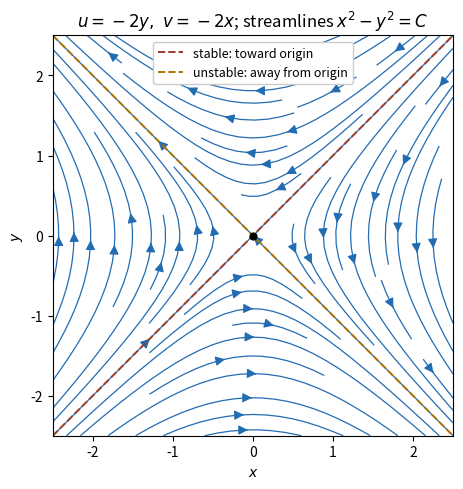

Here is the Python script that generated this plot:
"""Original figure. Tested Python 3.14.4, matplotlib 3.10.7, numpy 2.3.5.
Run from the desired image directory; writes an opaque white PNG to CWD.
"""
import matplotlib
matplotlib.use("Agg")
import matplotlib.pyplot as plt
import numpy as np

x=np.linspace(-2.5,2.5,120);y=x.copy();X,Y=np.meshgrid(x,y)
fig,ax=plt.subplots(figsize=(6.6,5),dpi=100,facecolor="white")
ax.streamplot(x,y,-2*Y,-2*X,color="#226cb2",density=1.0,linewidth=0.9,arrowsize=1.4)
ax.plot(x,x,"--",color="#9b3a27",lw=1.4,label="stable: toward origin")
ax.plot(x,-x,"--",color="#ad7200",lw=1.4,label="unstable: away from origin")
ax.scatter([0],[0],color="black",s=24,zorder=5)
ax.set(xlim=(-2.5,2.5),ylim=(-2.5,2.5),xlabel="$x$",ylabel="$y$",aspect="equal")
ax.legend(loc="upper center",fontsize=9,framealpha=1);ax.set_title(r"$u=-2y,\ v=-2x$; streamlines $x^2-y^2=C$")
fig.tight_layout();fig.savefig("paper-1-streamlines.png",facecolor="white",transparent=False)
